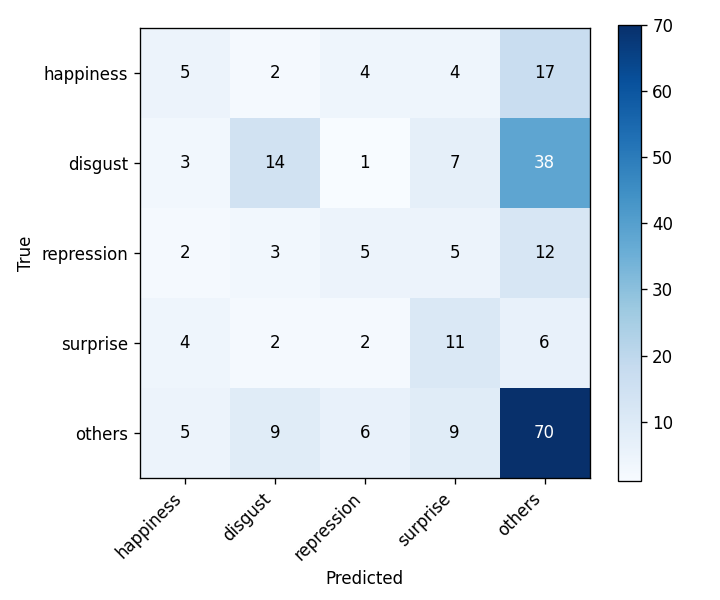

Source data for this figure (header and first rows):
, happiness, disgust, repression, surprise, others
happiness, 5, 2, 4, 4, 17
disgust, 3, 14, 1, 7, 38
repression, 2, 3, 5, 5, 12
surprise, 4, 2, 2, 11, 6
others, 5, 9, 6, 9, 70
